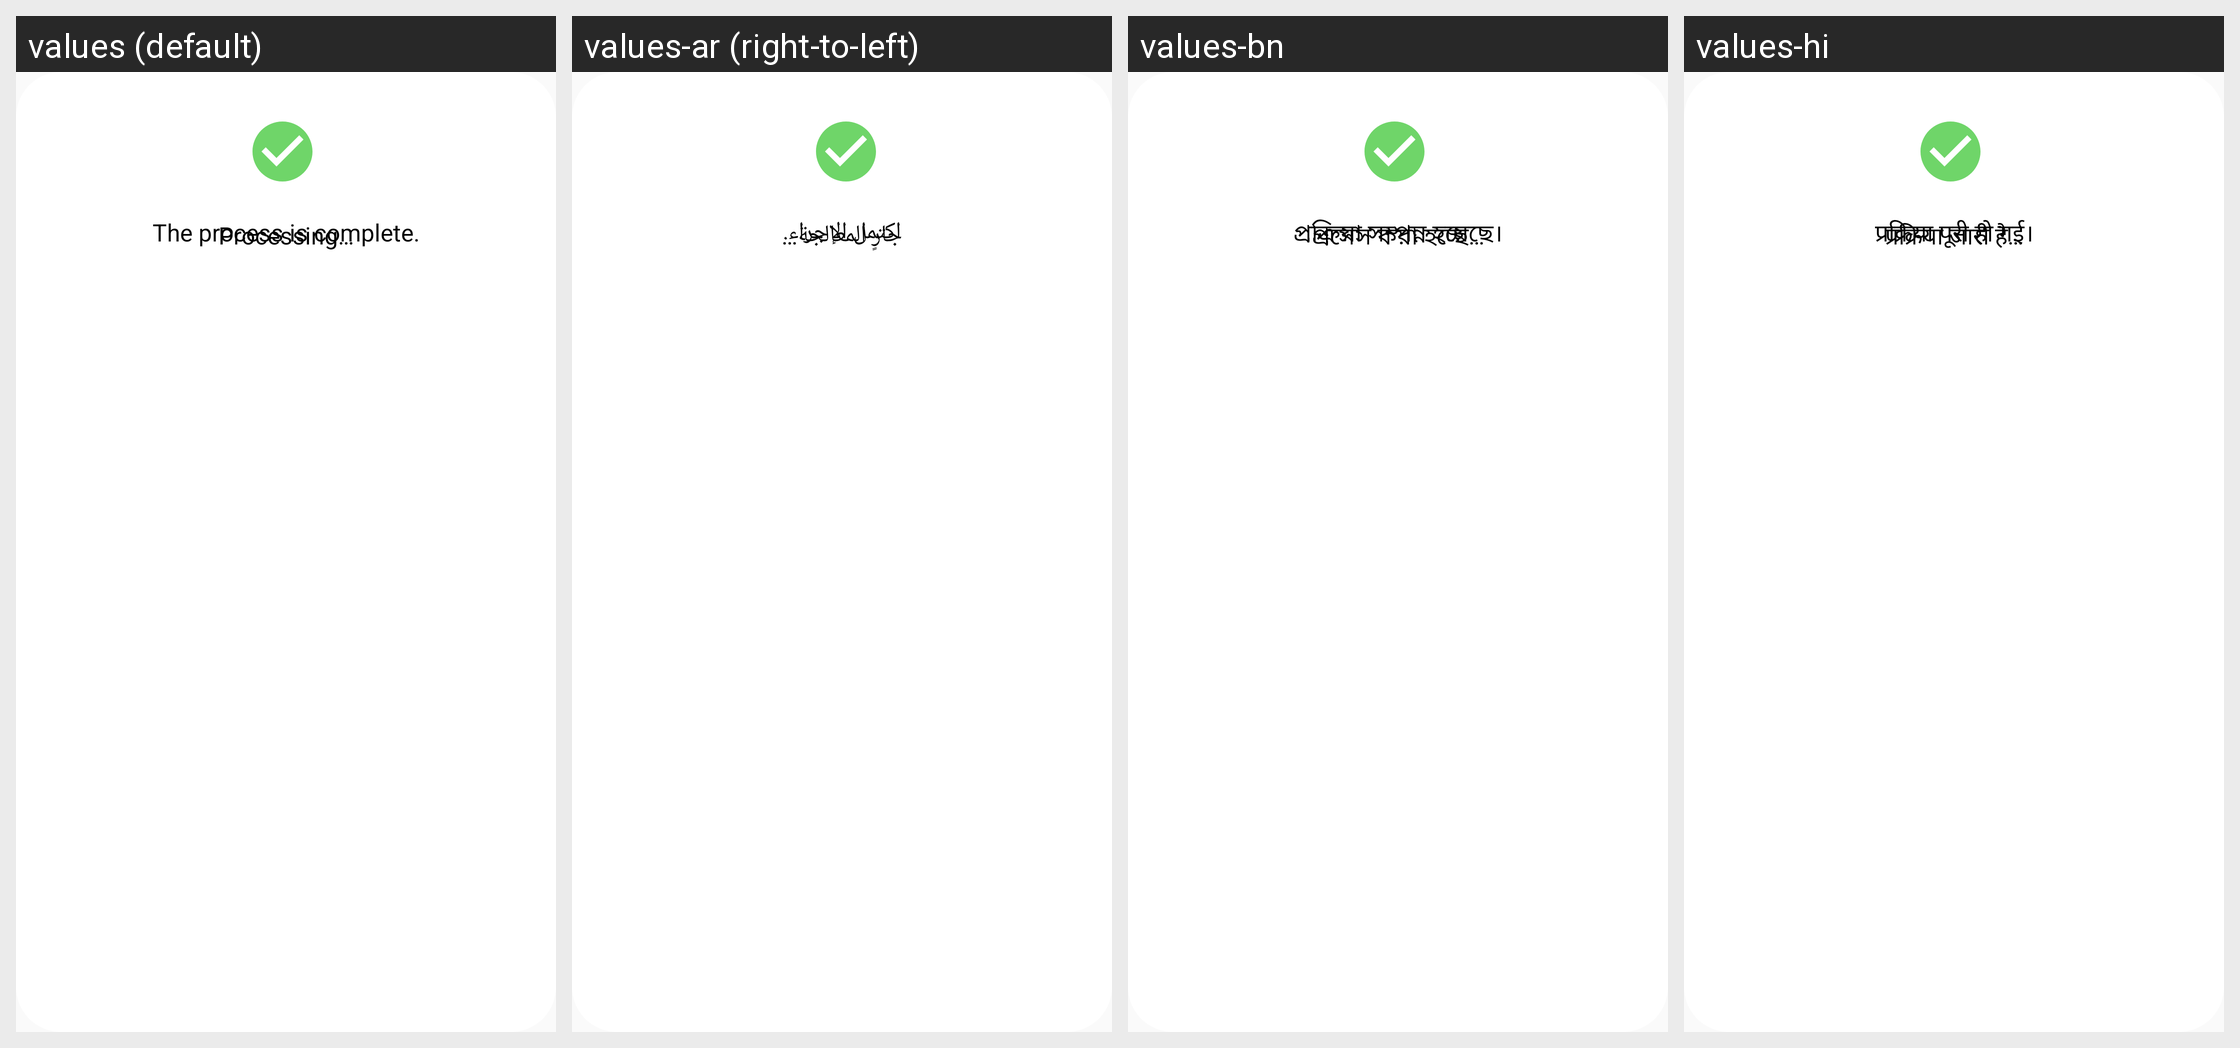

For this localized Android screen grid, give each drawn string resource with its value in every locale shown.
Android screen res/layout/dialog_wait_verification.xml rendered under 4 locales, left to right: values (default), values-ar (right-to-left), values-bn, values-hi. Device: Nexus 5 (rendered at 1080×1920; each locale shown at half size, 540×960, under a caption strip naming it); theme Theme.MyAppCompatTheme.
Other locales in the repository, not shown: values-bg, values-cs, values-da, values-de, values-el, values-en, values-es, values-et, values-fi, values-fr, values-hr, values-hu, values-in, values-it, values-iw, values-ja, values-ko, values-lt, values-lv, values-nl, values-no, values-pl, values-pt, values-ro, values-ru, values-sk, values-sl, values-sr, values-sv, values-sw, values-th, values-tr, values-uk, values-vi, values-zh.
Strings drawn on this screen, with the default value and each locale's value (text and hints the layout hard-codes, and strings that could not be matched under every locale, appear in the picture but are not listed):

processing
  values: Processing…
  values-ar: جارٍ المعالجة…
  values-bn: প্রসেস করা হচ্ছে…
  values-hi: प्रक्रिया जारी है…

verification_done
  values: The process is complete.
  values-ar: اكتمل الإجراء.
  values-bn: প্রক্রিয়া সম্পন্ন হয়েছে।
  values-hi: प्रक्रिया पूरी हो गई।
